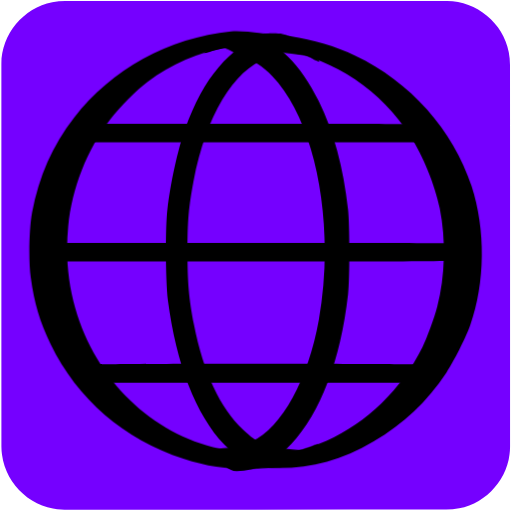
t = 0.00 s
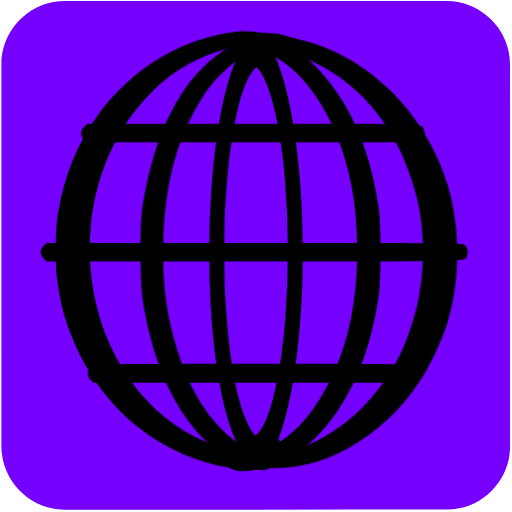
t = 0.04 s
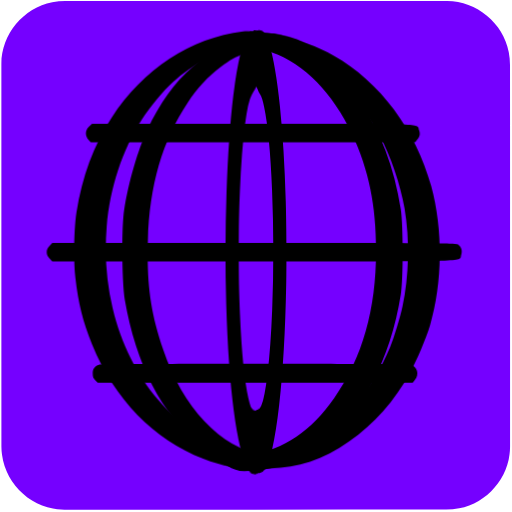
t = 0.07 s
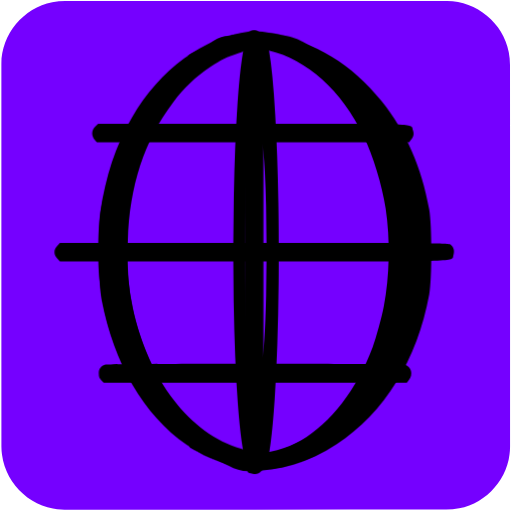
t = 0.10 s
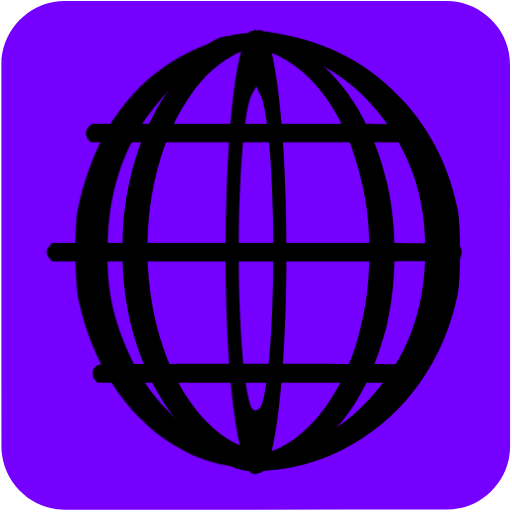
t = 0.14 s
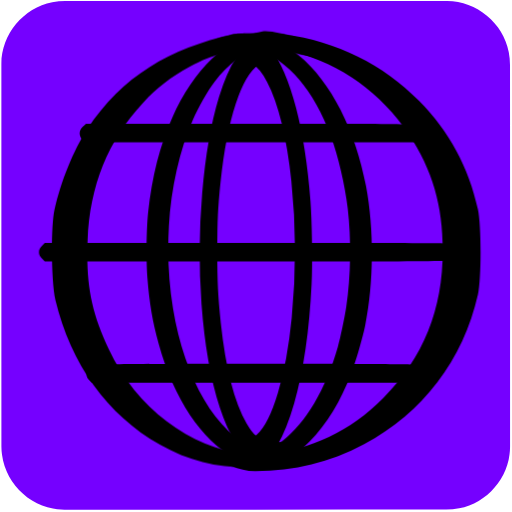
t = 0.17 s

The animated SVG that drew these frames (rendered in a browser with its animation timeline set to each time). Animation: 14 CSS @keyframes rules; one cycle of 0.20 s, repeats indefinitely.

<svg id="world" xmlns="http://www.w3.org/2000/svg" viewBox="0 0 500 500" width="500" height="500" shape-rendering="geometricPrecision" text-rendering="geometricPrecision">
  <style>
    @keyframes world_line1_animation__ts{0%,to{transform:translate(246.924172px,129.92035px) scale(1,1)}50%{transform:translate(246.924172px,129.92035px) scale(.9,1)}}@keyframes world_line2_animation__ts{0%,to{transform:translate(248.290036px,246.261899px) scale(1,1)}50%{transform:translate(248.290036px,246.261899px) scale(.9,1)}}@keyframes world_line3_animation_f_o{0%,35%,65%,to{fill-opacity:0}45%,55%{fill-opacity:1}}@keyframes world_line4_animation__ts{0%,to{transform:translate(249.069677px,364.462559px) scale(1,1)}50%{transform:translate(249.069677px,364.462559px) scale(.9,1)}}@keyframes world_line5_animation__ts{0%{transform:translate(298px,243.927345px) scale(1,1)}to{transform:translate(298px,243.927345px) scale(.5,1)}}@keyframes world_line6_animation1__to{0%,25%{transform:translate(240.412147px,305.907711px)}50%{transform:translate(240.412147px,293.907711px)}75%,to{transform:translate(240.412147px,305.522139px)}}@keyframes world_line6_animation2__ts{0%,to{transform:scale(1,1.25)}25%,75%{transform:scale(.25,1.25)}50%{transform:scale(.1,1)}}@keyframes world_line6_animation3_s_w{0%,to{stroke-width:0}25%,75%{stroke-width:20}50%{stroke-width:100}}@keyframes world_line7_animation1__to{0%,25%{transform:translate(259.552204px,307.410952px)}50%{transform:translate(259.552204px,295.410952px)}75%,to{transform:translate(259.552204px,307.399054px)}}@keyframes world_line7_animation2__ts{0%,to{transform:scale(1,1.25)}25%,75%{transform:scale(.25,1.25)}50%{transform:scale(.1,1)}}@keyframes world_line7_animation3_s_w{0%,to{stroke-width:0}25%,75%{stroke-width:20}50%{stroke-width:100}}@keyframes world_line8_animation__ts{0%{transform:translate(213px,246.186959px) scale(1,1)}80%,to{transform:translate(213px,246.186959px) scale(2,1)}}@keyframes world_line9_animation__ts{0%{transform:translate(218px,247.460563px) scale(1,1)}to{transform:translate(218px,247.460563px) scale(.5,1)}}@keyframes world_line10_animation__ts{0%{transform:translate(293px,246.740132px) scale(1,1)}to{transform:translate(293px,246.740132px) scale(2,1)}}#world{pointer-events:all}#world_line1_animation{animation:world_line1_animation__ts 200ms linear infinite normal forwards}#world_line2_animation{animation:world_line2_animation__ts 200ms linear infinite normal forwards}#world_line3_animation{animation:world_line3_animation_f_o 200ms linear infinite normal forwards}#world_line4_animation{animation:world_line4_animation__ts 200ms linear infinite normal forwards}#world_line5_animation{animation:world_line5_animation__ts 200ms linear infinite normal forwards}#world_line6_animation1{animation:world_line6_animation1__to 200ms linear infinite normal forwards}#world_line6_animation2{animation:world_line6_animation2__ts 200ms linear infinite normal forwards}#world_line6_animation3{animation:world_line6_animation3_s_w 200ms linear infinite normal forwards}#world_line7_animation1{animation:world_line7_animation1__to 200ms linear infinite normal forwards}#world_line7_animation2{animation:world_line7_animation2__ts 200ms linear infinite normal forwards}#world_line7_animation3{animation:world_line7_animation3_s_w 200ms linear infinite normal forwards}#world_line8_animation{animation:world_line8_animation__ts 200ms linear infinite normal forwards}#world_line9_animation{animation:world_line9_animation__ts 200ms linear infinite normal forwards}#world_line10_animation{animation:world_line10_animation__ts 200ms linear infinite normal forwards}
  </style>
  <g id="background">
    <path id="square" d="M498.1 249.4v186.99c0 28.57-21.55 54.69-49.69 60.04-4.16.79-8.46 1.24-12.69 1.24-124.24.07-248.48.05-372.72.05-30.45 0-57.04-23.36-61.03-53.67-.35-2.67-.59-5.39-.59-8.08-.04-124.55-.03-249.11-.03-373.66 0-28.58 21.56-54.7 49.69-60.04 4.16-.79 8.46-1.24 12.69-1.24C188.08.97 312.42.98 436.77.98c28.57 0 54.73 21.58 60.04 49.69.79 4.16 1.24 8.46 1.24 12.69.07 62.01.05 124.03.05 186.04z" fill="#7500ff" stroke="none" stroke-width="1"/>
  </g>
  <g id="world_line1_animation" transform="translate(246.924 129.92)">
    <path id="world_line1" d="M57.433 220.457c-4.1 3.4-4.4 9.2-.6 12.9l2.4 2.5h338.8l2-2.3c2.9-3.2 3.5-5.6 2.2-9.4-2.2-6.8 10.7-6.3-174.3-6.3h-167.4z" transform="translate(-228.523 -226.853)" fill="#000" stroke="none" stroke-width=".1"/>
  </g>
  <g id="world_line2_animation" transform="translate(248.29 246.262)">
    <path id="world_line2" d="M16.043 337.09c-2 2-2.9 3.9-2.9 6.1 0 2.2.9 4.1 2.9 6.1l2.9 2.9h210.2c232.1 0 214.7.5 216.9-6.3 1.4-4.1.3-7.8-3.1-10.1-2-1.5-21.4-1.6-213.1-1.6h-210.9z" transform="translate(-229.89 -343.195)" fill="#000" stroke="none" stroke-width=".1"/>
  </g>
  <path id="world_line3_animation" d="M16.043 337.09c-2 2-2.9 3.9-2.9 6.1 0 2.2.9 4.1 2.9 6.1l2.9 2.9h210.2c232.1 0 214.7.5 216.9-6.3 1.4-4.1.3-7.8-3.1-10.1-2-1.5-21.4-1.6-213.1-1.6h-210.9z" transform="rotate(90 287.556 303.929)" fill="#000" fill-opacity="0" stroke="none" stroke-width=".1"/>
  <g id="world_line4_animation" transform="translate(249.07 364.463)">
    <path id="world_line4" d="M67.743 453.095c-4.7 1.5-6.6 3.9-6.6 8.5 0 3.2.6 4.7 2.6 6.6l2.6 2.4h329l2.4-2.8c4.6-5.4 2.5-12.8-4.4-14.7-4.6-1.2-321.3-1.2-325.6 0z" transform="translate(-230.669 -461.395)" fill="#000" stroke="none" stroke-width=".1"/>
  </g>
  <g id="world_line5_animation" transform="translate(298 243.927)">
    <path id="world_line5" d="M207.524 127.529c-60.8 6.2-116.5 36.8-153.2 84.2-21.1 27.3-34.3 57.3-41 92.7-2.9 15.4-3.6 47.5-1.3 63.5 3.5 25.5 8.7 43 19.4 65 26.1 53.7 71.8 93.1 129.6 111.8 23.1 7.5 40.4 10.1 67 10.1 30.3 0 53.343-11.472 80.443-21.872 9.4-3.6 9.6-3.7 8.7-4.6-.4-.4-1.3-.2-2 .5-.8.6-2.5 1-3.8.9-1.3 0-4.2.4-6.5 1-8.6 2.5-23.643 10.672-42.843 9.672-48-2.5-54.3-3-65.5-5.4-66.3-14-121.1-67.3-141-137.1-7.3-25.7-9.6-52.4-6.9-80.1 3.6-37.4 18.4-75 41-104.4 9-11.7 25.7-28.5 36.4-36.5 22.9-17.2 50.5-29.2 77.5-33.9 11.4-2 57.743 6.505 73.243 7.405 5.8.3 14.3 1.6 18.8 2.7 5.3 1.3 8.7 1.7 9.3 1.1 2-2-26.8-18.977-45.8-21.877-13.2-1.9-39.143-6.128-51.543-4.828z" transform="translate(-280 -340.86)" fill="#000" stroke="none" stroke-width=".1"/>
  </g>
  <g id="world_line6_animation1" transform="translate(240.412 305.908)">
    <g id="world_line6_animation2" transform="scale(1 1.25)">
      <path id="world_line6_animation3" d="M20.06-209.09c-23.8 4.866-46 18.897-63.3 43.689-27.6 39.62-39.5 101.794-30.2 157.247 10.7 63.64 44.003 106.075 87.303 118.896 6 1.853 7.598 4.018 19.698 4.018 12.1 0 8 1.18 14-.674 6.6-1.93 21.5-3.918 26.5-6.853l2.5-1.545-3.5.773c-4.5 1.004-12.6 1.004-28-.078-25.6-1.699-33.5-4.247-48.1-15.369-22.6-17.223-38.9-44.95-47.9-81.867-5.1-21.008-6.4-32.825-6.4-57.54 0-24.019 1.2-34.909 6-55.221 12.1-50.665 38.7-86.193 71.7-95.924 8.9-2.626 27.347-9.832 34.247-7.901l5 1.474-2.5-1.622c-3.6-2.471-2.548-.113-9.548-1.503-7.4-1.467-6.7-1.551-14-.084z" fill="#000" stroke="#000" stroke-width="0"/>
    </g>
  </g>
  <g id="world_line7_animation1" transform="translate(259.552 307.411)">
    <g id="world_line7_animation2" transform="scale(1 1.25)">
      <path id="world_line7_animation3" d="M-48.007-211.197c7.646 2.432 4-.323 0 2.145h0c8.7-1.311 17.3 5.492 25.9 7.497 8.7 2.083 19.7 7.868 28.2 14.964 42.8 35.403 62.2 116.315 45.7 190.516-10.4 46.433-36 83.765-65.3 95.103-9.1 3.471-13.4 4.243-31.2 5.477-15.3 1.08-23.4 4.998-28 3.995h0c4.5 2.854 17.4 2.696 24.7 4.084 4.6.926 9.817.232 16.917 0 18.5-.617 30.783-1.986 47.483-14.867 12-9.256 20.1-18.203 28.9-31.701 16.4-25.3 26.2-54.995 30.1-90.862 1.7-15.503.6-48.053-2-63.016-9.6-54.61-33.9-95.644-68.5-115.698-15.4-8.87-30.052-8.566-52.9-7.637z" fill="#000" stroke="#000" stroke-width="0"/>
    </g>
  </g>
  <g id="world_line8_animation" transform="translate(213 246.187)">
    <path id="world_line8" d="M199.102 132.357c-6.203 1.186-11.985 12.6-18.185 16.6 5.6-.9 20.454-7.1 32.854-5.9 9.1.8 11.4 1.5 18.6 5 22.4 11 42.5 40 55.7 80 11.6 35.3 16.6 69.5 16.6 113.5 0 58-9.4 104.5-29 144-16 32.3-35.7 51.1-57 54.4-14.6 2.2-29.33-3.028-34.63-4.128-2.8-.6-4.75-3.453-4.95-3.253-.4.3 7.412 9.138 12.012 11.438 7.1 3.7 13.468 13.043 22.068 13.043 19.1 0 36.3-8.5 53.1-26.3 28.6-30.2 48.4-82.3 55.6-146.2 1.7-15.9 1.7-67 0-83-4.6-41.6-13.9-75.8-28.7-106-17.6-35.8-40.3-58.3-65.7-65.1-6.5-1.7-22.07.2-28.37 1.9z" transform="translate(-195 -343.12)" fill="#000" stroke="none" stroke-width=".1"/>
  </g>
  <g id="world_line9_animation" transform="translate(218 247.46)">
    <path id="world_line9" d="M221.071 130.457c-22.9 2.3-34.664 9.681-54.564 16.081-8.4 2.7-12.5 4.5-11.9 5.1.7.7 3.9.3 9.3-1.1 4.8-1.2 11.164-6.98 17.664-7.28 16.3-.8 66.6 1.2 77.5 3.1 49.9 8.7 95.1 39.2 123.7 83.5 12.2 18.9 24.1 48.1 28.6 70.5 6.2 30.2 5.3 66.8-2.4 96-2.9 11.1-10.1 31-14.5 39.7-20.6 41.1-54.5 74.1-93.5 91.2-21.6 9.5-37.3 13.1-62.9 14.6-60.2 3.5-51.756-1.934-66.656-5.134-4.1-.9-8.2-3.176-9.2-3.076-1 .1-2.464-.399-3.264-1.099-1.2-1-4.029 0-2.829 1.1 1.3 1.2 28.193 9.975 35.293 11.775 58.4 14.3 105.556 12.333 155.256-17.267 29.7-17.6 52.6-39.3 71.2-67.3 7.5-11.3 18.8-33.8 23.2-46 14.8-41.6 15.3-93.6 1.4-136.2-17.9-54.9-60-102.1-113.6-127.4-18.8-8.9-41.2-15.6-63.2-18.9-10.3-1.5-36.9-2.7-44.6-1.9z" transform="translate(-200 -344.393)" fill="#000" stroke="none" stroke-width=".1"/>
  </g>
  <g id="world_line10_animation" transform="translate(293 246.74)">
    <path id="world_line10" d="M239.941 130.201c-34.08 14.207-58.67 40.956-77.47 93.356-7 19.6-13.9 51.1-17.1 78.3-2 17.3-1.7 70.6.5 88 8.1 62.5 27.3 111.9 55.1 141.2 25.1 26.6 51.396 27.319 79.296 13.619 3.9-1.9 8.6-7.685 10.5-9.285 3.4-2.9 3.355-5.422 0-4.334-4.9 1.7-29.296 11.8-43.796 9.2-30.1-5.6-58.5-45.3-72.9-102.3-9.3-36.6-12.1-63.3-11.2-106.4 1.1-53.4 10.7-97.3 29.3-134.4 7-14.2 14.9-25.4 24.5-35 7.1-7 10.4-9.4 18-13.2 8.8-4.4 10.1-4.7 20.9-5.6 15.2-1.3 31.796 11.457 35.196 12.657 5.1 2 3.853 1.28-2.957-6.55-9.576-10.017-19.307-16.84-31.739-19.707-5.5-.2-9.942-.6-12.142 0z" transform="translate(-275 -343.673)" fill="#000" stroke="none" stroke-width=".1"/>
  </g>
</svg>
